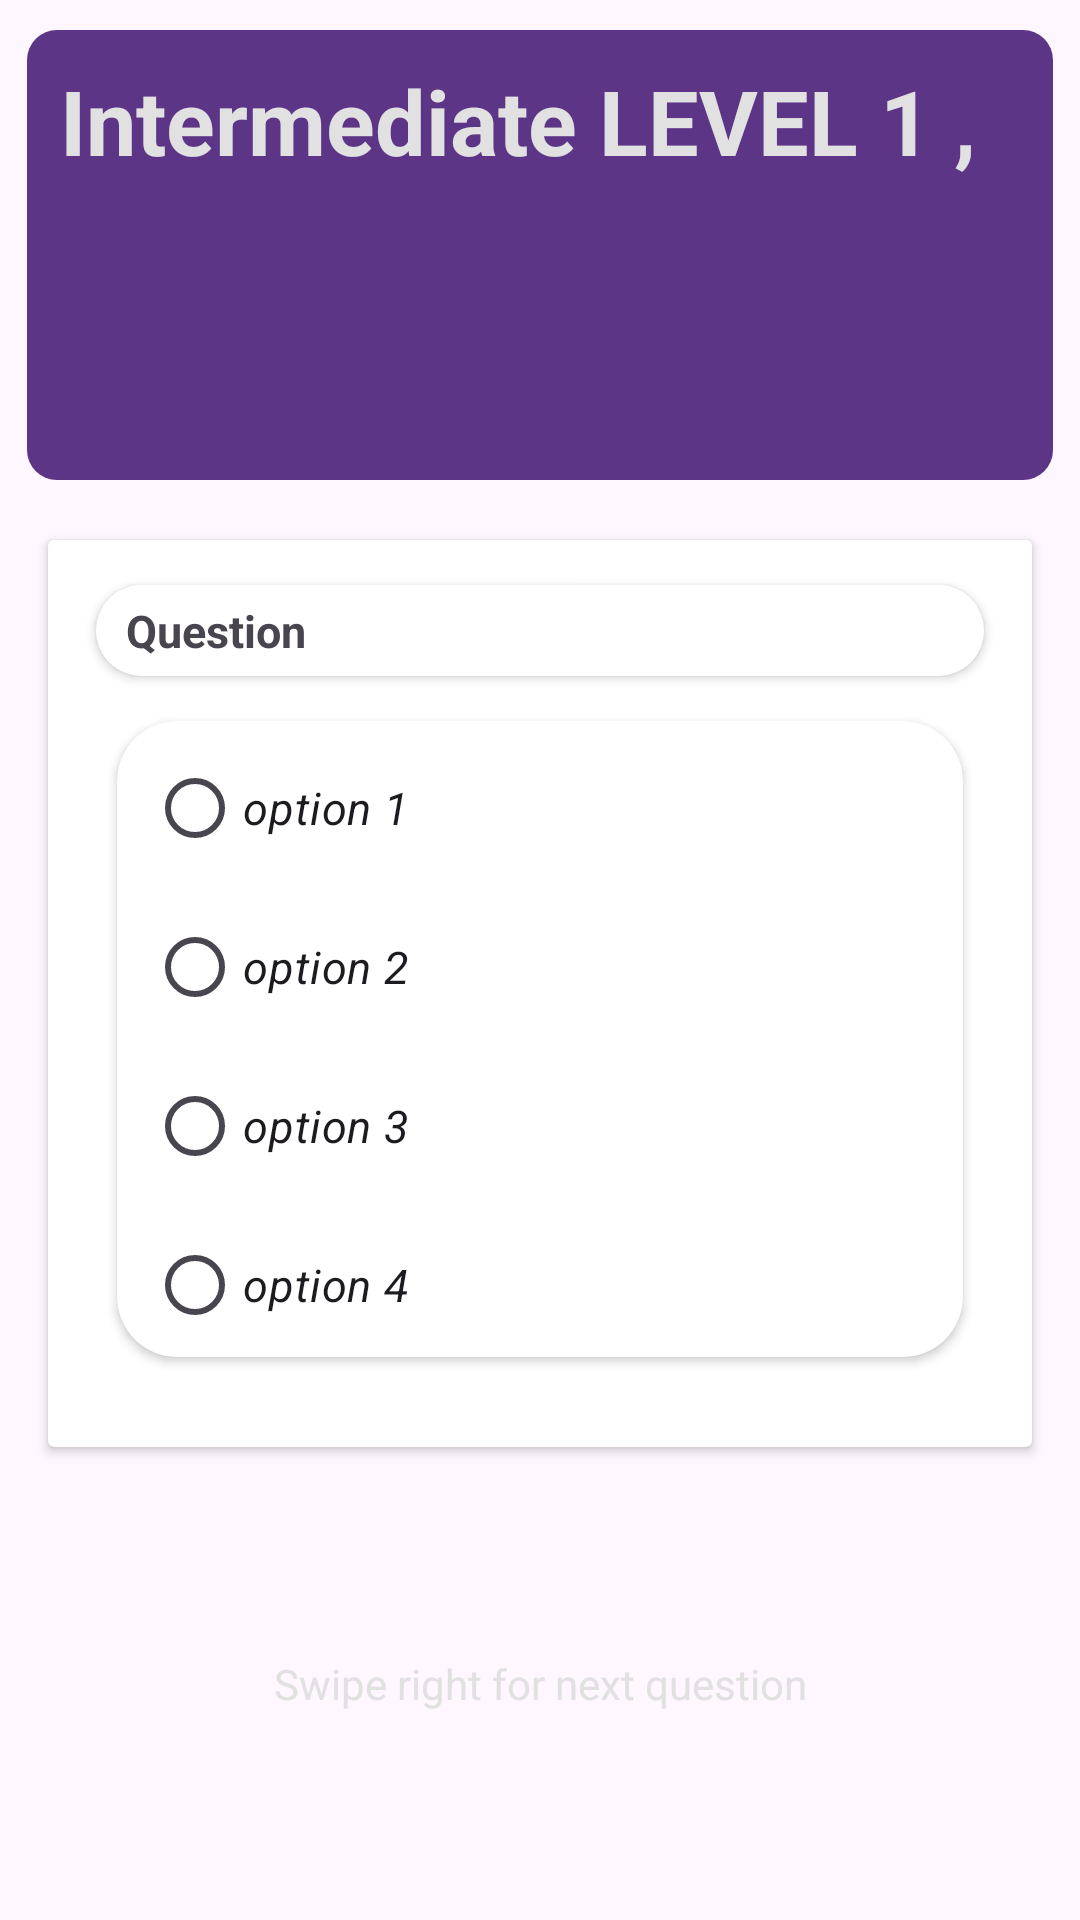

Produce the Android XML layout that renders to this screen, including the resource entries it uses.
<!-- AndroidManifest.xml: application theme Theme.JavaCore -->
<!-- res/layout/intermediate_1_itemview.xml -->
<?xml version="1.0" encoding="utf-8"?>
<androidx.constraintlayout.widget.ConstraintLayout
    xmlns:android="http://schemas.android.com/apk/res/android"
    xmlns:app="http://schemas.android.com/apk/res-auto"
    android:layout_width="match_parent"
    android:layout_height="wrap_content">

    <LinearLayout
        android:id="@+id/top_linear"
        android:layout_width="match_parent"
        android:layout_height="150dp"
        android:layout_marginLeft="9dp"
        android:layout_marginRight="9dp"
        android:layout_marginTop="10dp"
        android:background="@drawable/top_bck"
        android:orientation="horizontal"
        app:layout_constraintTop_toTopOf="parent"/>
    <TextView
        android:id="@+id/txt1"
        android:layout_width="wrap_content"
        android:layout_height="wrap_content"
        android:padding="20dp"
        android:text="Intermediate LEVEL 1 ,"
        android:textColor="@color/white"
        android:textSize="30sp"
        android:textStyle="bold" />

    <androidx.cardview.widget.CardView
        android:id="@+id/card_p_1_practice"
        android:layout_width="match_parent"
        android:layout_height="wrap_content"
        android:elevation="16dp"
        android:layout_marginTop="20dp"
        android:layout_marginLeft="16dp"
        android:layout_marginRight="16dp"
        app:layout_constraintTop_toBottomOf="@+id/top_linear"
        android:layout_marginBottom="5dp">

        <LinearLayout
            android:layout_width="match_parent"
            android:layout_height="match_parent"
            android:orientation="vertical">

            <androidx.cardview.widget.CardView
                android:id="@+id/card_p_2"
                android:layout_width="match_parent"
                android:layout_height="wrap_content"
                android:elevation="16dp"
                app:cardCornerRadius="25dp"
                android:layout_marginLeft="16dp"
                android:layout_marginRight="16dp"
                android:layout_marginTop="15dp">

                <TextView
                    android:id="@+id/questionTextView"
                    android:layout_width="match_parent"
                    android:layout_height="wrap_content"
                    android:text="Question"
                    android:textSize="15sp"
                    android:textStyle="bold"
                    android:layout_marginTop="5dp"
                    android:layout_marginLeft="10dp"
                    android:layout_marginBottom="5dp"/>
            </androidx.cardview.widget.CardView>

            <androidx.cardview.widget.CardView
                android:id="@+id/card_p_3"
                android:layout_width="match_parent"
                android:layout_height="wrap_content"
                android:elevation="16dp"
                app:cardCornerRadius="20dp"
                android:layout_marginLeft="23dp"
                android:layout_marginRight="23dp"
                android:layout_marginTop="15dp">

                <RadioGroup
                    android:id="@+id/radioGroup"
                    android:layout_width="match_parent"
                    android:layout_height="wrap_content"
                    android:orientation="vertical">

                    <RadioButton
                        android:id="@+id/option1RadioButton"
                        android:layout_width="match_parent"
                        android:layout_height="wrap_content"
                        android:text="option 1"
                        android:textSize="15sp"
                        android:textStyle="italic"
                        android:layout_marginTop="5dp"
                        android:layout_marginLeft="10dp"
                        android:onClick="checkButton"/>

                    <RadioButton
                        android:id="@+id/option2RadioButton"
                        android:layout_width="match_parent"
                        android:layout_height="wrap_content"
                        android:text="option 2"
                        android:textSize="15sp"
                        android:textStyle="italic"
                        android:layout_marginTop="5dp"
                        android:layout_marginLeft="10dp"
                        android:onClick="checkButton"/>

                    <RadioButton
                        android:id="@+id/option3RadioButton"
                        android:layout_width="match_parent"
                        android:layout_height="wrap_content"
                        android:text="option 3"
                        android:textSize="15sp"
                        android:textStyle="italic"
                        android:layout_marginTop="5dp"
                        android:layout_marginLeft="10dp"
                        android:onClick="checkButton"/>
                    <RadioButton
                        android:id="@+id/option4RadioButton"
                        android:layout_width="match_parent"
                        android:layout_height="wrap_content"
                        android:text="option 4"
                        android:textSize="15sp"
                        android:textStyle="italic"
                        android:layout_marginTop="5dp"
                        android:layout_marginLeft="10dp"
                        android:onClick="checkButton"/>
                </RadioGroup>
            </androidx.cardview.widget.CardView>

            <androidx.cardview.widget.CardView
                android:id="@+id/card_p_6"
                android:layout_width="match_parent"
                android:layout_height="wrap_content"
                android:elevation="16dp"
                app:cardCornerRadius="20dp"
                android:layout_marginLeft="23dp"
                android:layout_marginRight="23dp"
                android:layout_marginTop="15dp"
                android:layout_marginBottom="15dp">

                <TextView
                    android:id="@+id/correctAnswerTextView"
                    android:layout_width="match_parent"
                    android:layout_height="wrap_content"
                    android:text="answer"
                    android:textSize="15sp"
                    android:textStyle="italic"
                    android:layout_marginTop="5dp"
                    android:layout_marginBottom="5dp"
                    android:layout_marginLeft="10dp"
                    android:visibility="gone"/>
            </androidx.cardview.widget.CardView>
        </LinearLayout>
    </androidx.cardview.widget.CardView>
    <TextView
        android:id="@+id/swipeTextView"
        android:layout_width="wrap_content"
        android:layout_height="wrap_content"
        android:text="Swipe right for next question"
        app:layout_constraintTop_toBottomOf="@+id/card_p_1_practice"
        app:layout_constraintBottom_toBottomOf="parent"
        android:textColor="@color/white"

        app:layout_constraintStart_toStartOf="parent"
        app:layout_constraintEnd_toEndOf="parent"
        android:gravity="center"/>
</androidx.constraintlayout.widget.ConstraintLayout>
<!-- resources referenced by this layout -->
<resources>
  <color name="white">#e1e1e1</color>
  <!-- drawable top_bck (drawable) -->
  <?xml version="1.0" encoding="utf-8"?>
  <shape xmlns:android="http://schemas.android.com/apk/res/android"
      android:shape="rectangle">
  
  
      <gradient
          android:angle="130"
          android:endColor="@color/purple_500"
          android:startColor="@color/purple_500" />
  
      <corners
          android:bottomLeftRadius="10dp"
          android:bottomRightRadius="10dp"
          android:topLeftRadius="10dp"
          android:topRightRadius="10dp" />
  
  </shape>
  <style name="Theme.JavaCore" parent="Base.Theme.JavaCore" />
  <color name="purple_500">#5D3587</color>
  <style name="Base.Theme.JavaCore" parent="Theme.Material3.DayNight.NoActionBar">
          
          
      </style>
</resources>
